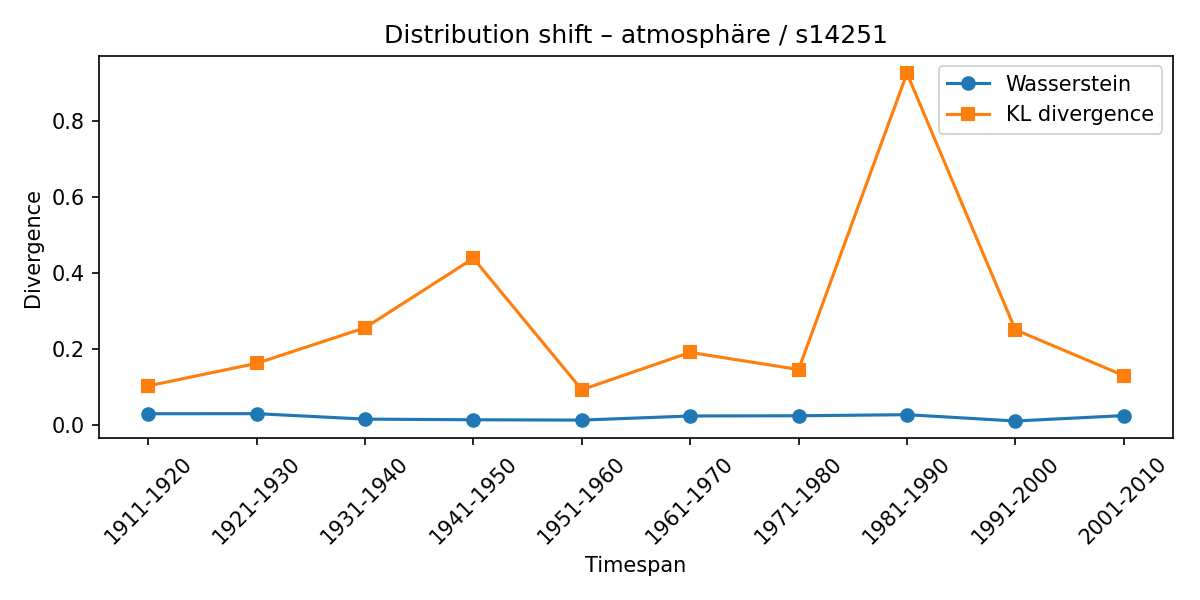

Data behind this chart, as committed beside it:
synset, lexeme, from_timespan, to_timespan, wasserstein, kl_divergence
s14251, atmosphäre, 1901-1910, 1911-1920, 0.02913, 0.1024
s14251, atmosphäre, 1911-1920, 1921-1930, 0.0293, 0.1617
s14251, atmosphäre, 1921-1930, 1931-1940, 0.01493, 0.2553
s14251, atmosphäre, 1931-1940, 1941-1950, 0.01321, 0.4381
s14251, atmosphäre, 1941-1950, 1951-1960, 0.01235, 0.09228
s14251, atmosphäre, 1951-1960, 1961-1970, 0.02319, 0.1905
s14251, atmosphäre, 1961-1970, 1971-1980, 0.02375, 0.1455
s14251, atmosphäre, 1971-1980, 1981-1990, 0.02659, 0.9248
s14251, atmosphäre, 1981-1990, 1991-2000, 0.009965, 0.2501
s14251, atmosphäre, 1991-2000, 2001-2010, 0.02418, 0.1296
